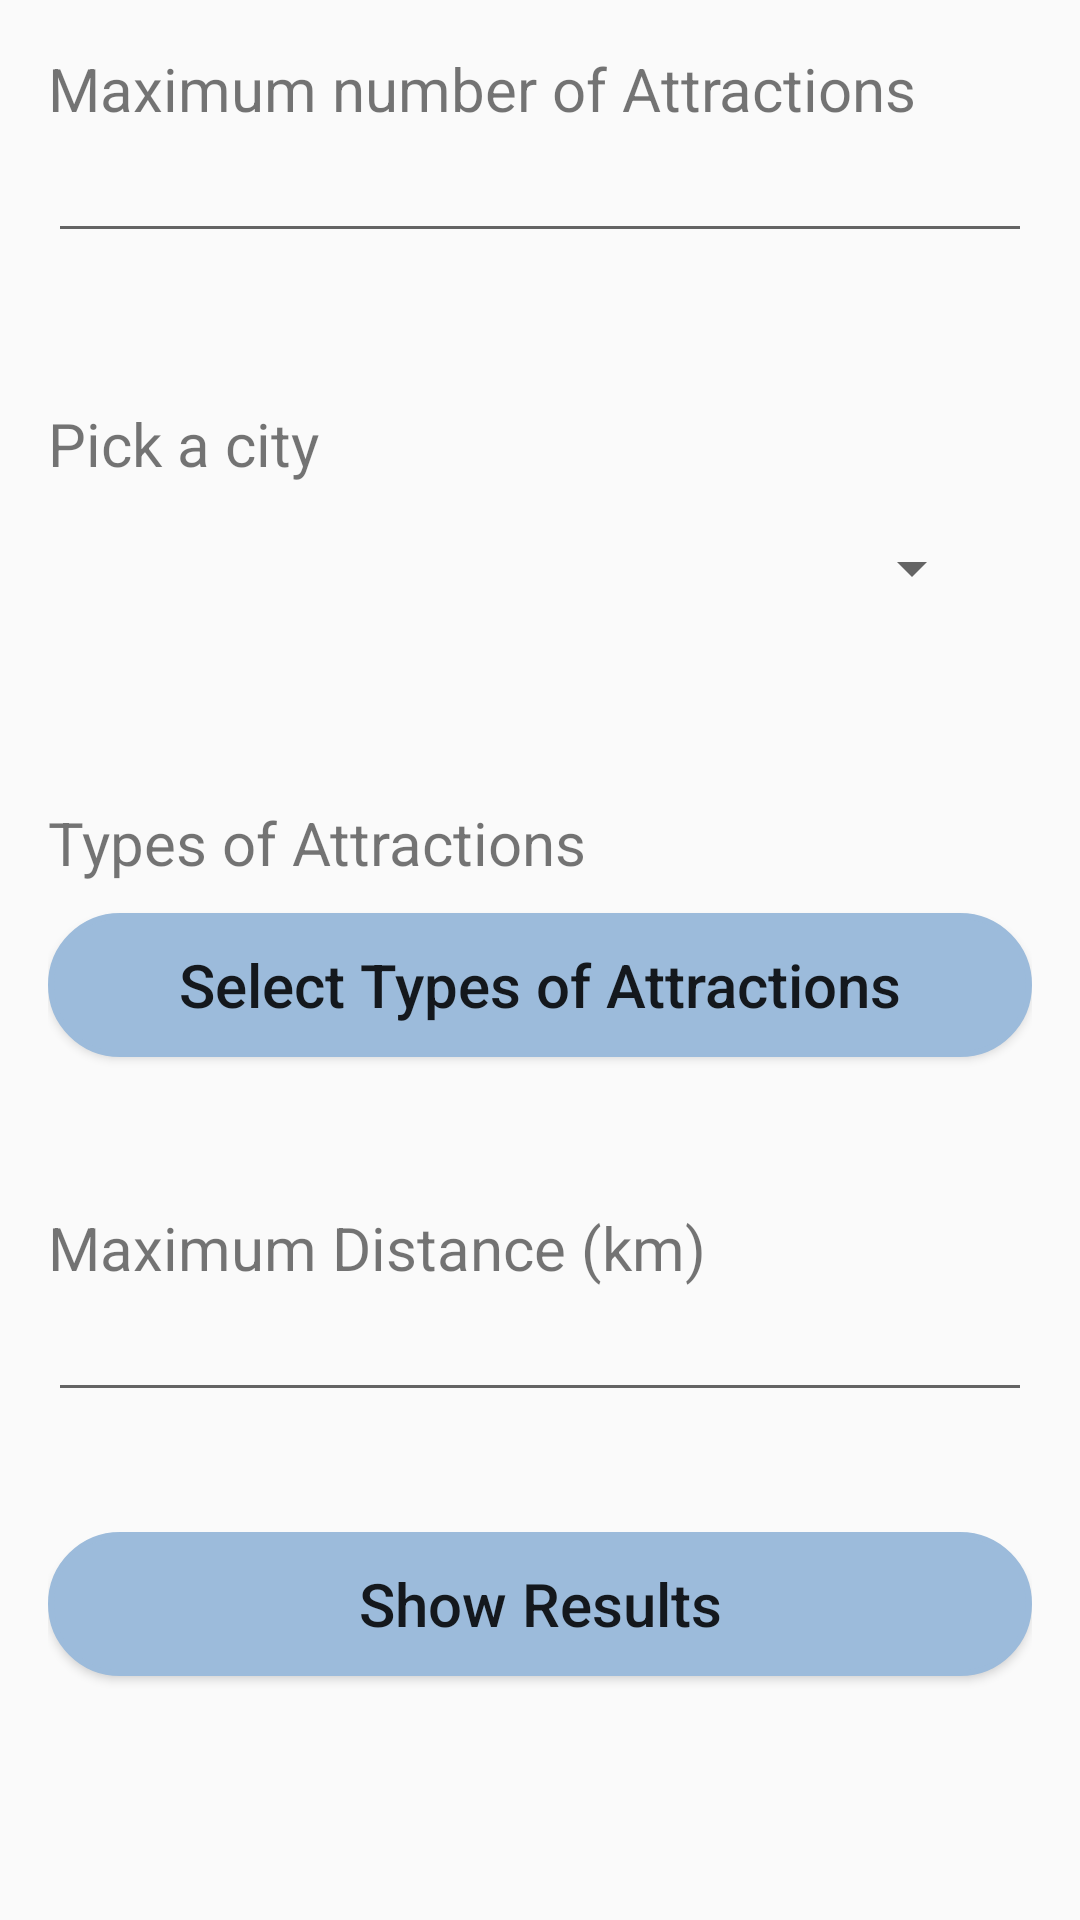

Android layout source for this screen:
<!-- AndroidManifest.xml: application theme Theme.Licenta2024 -->
<!-- res/layout/activity_options_menu.xml -->
<LinearLayout xmlns:android="http://schemas.android.com/apk/res/android"
    android:layout_width="match_parent"
    android:layout_height="match_parent"
    xmlns:tools="http://schemas.android.com/tools"
    android:orientation="vertical"
    android:padding="16dp"
    tools:context=".OptionsMenu"
    tools:ignore="MissingClass">

    
    <TextView
        android:layout_width="wrap_content"
        android:layout_height="wrap_content"
        android:text="Maximum number of Attractions"
        android:textSize="20dp"/>

    <EditText
        android:id="@+id/num_attractions"
        android:layout_width="match_parent"
        android:layout_height="wrap_content"
        android:inputType="number" />

    <TextView
        android:layout_width="wrap_content"
        android:layout_height="wrap_content"
        android:text="Pick a city"
        android:layout_marginTop="50dp"
        android:textSize="20dp"/>


    <Spinner
        android:id="@+id/spinner_city"
        android:layout_width="match_parent"
        android:layout_height="wrap_content"
        android:layout_below="@id/max_distance"
        android:layout_margin="16dp" />

    
    <TextView
        android:layout_width="wrap_content"
        android:layout_height="wrap_content"
        android:text="Types of Attractions"
        android:layout_marginTop="50dp"
        android:textSize="20dp"/>


    <Button
        android:id="@+id/btn_select_types"
        android:layout_width="match_parent"
        android:layout_height="wrap_content"
        android:text="Select Types of Attractions"
        android:background="@drawable/roundedbutton"
        android:textAllCaps="false"
        android:textSize="20sp"
        android:layout_marginTop="10dp"/>

    <TextView
        android:layout_width="wrap_content"
        android:layout_height="wrap_content"
        android:text="Maximum Distance (km)"
        android:layout_marginTop="50dp"
        android:textSize="20dp"/>

    <EditText
        android:id="@+id/max_distance"
        android:layout_width="match_parent"
        android:layout_height="wrap_content"
        android:inputType="numberDecimal" />

    
    <Button
        android:id="@+id/btn_show_results"
        android:layout_width="match_parent"
        android:layout_height="wrap_content"
        android:text="Show Results"
        android:background="@drawable/roundedbutton"
        android:textAllCaps="false"
        android:textSize="20sp"
        tools:ignore="MissingConstraints"
        android:layout_marginTop="40dp"/>
</LinearLayout>
<!-- resources referenced by this layout -->
<resources>
  <!-- drawable roundedbutton (drawable) -->
  <?xml version="1.0" encoding="utf-8"?>
  <shape xmlns:android="http://schemas.android.com/apk/res/android"
      android:shape="rectangle">
      <solid android:color="@color/babyblue" />
      <stroke android:color="@color/babyblue"
          android:width="2dp"></stroke>
      <corners android:bottomRightRadius="100dp"
          android:bottomLeftRadius="100dp"
          android:topRightRadius="100dp"
          android:topLeftRadius="100dp"/>
  </shape>
  <style name="Theme.Licenta2024" parent="Base.Theme.Licenta2024" />
  <color name="babyblue">#9cbbdb</color>
  <style name="Base.Theme.Licenta2024" parent="Theme.AppCompat.Light.NoActionBar">
          
          
      </style>
</resources>
